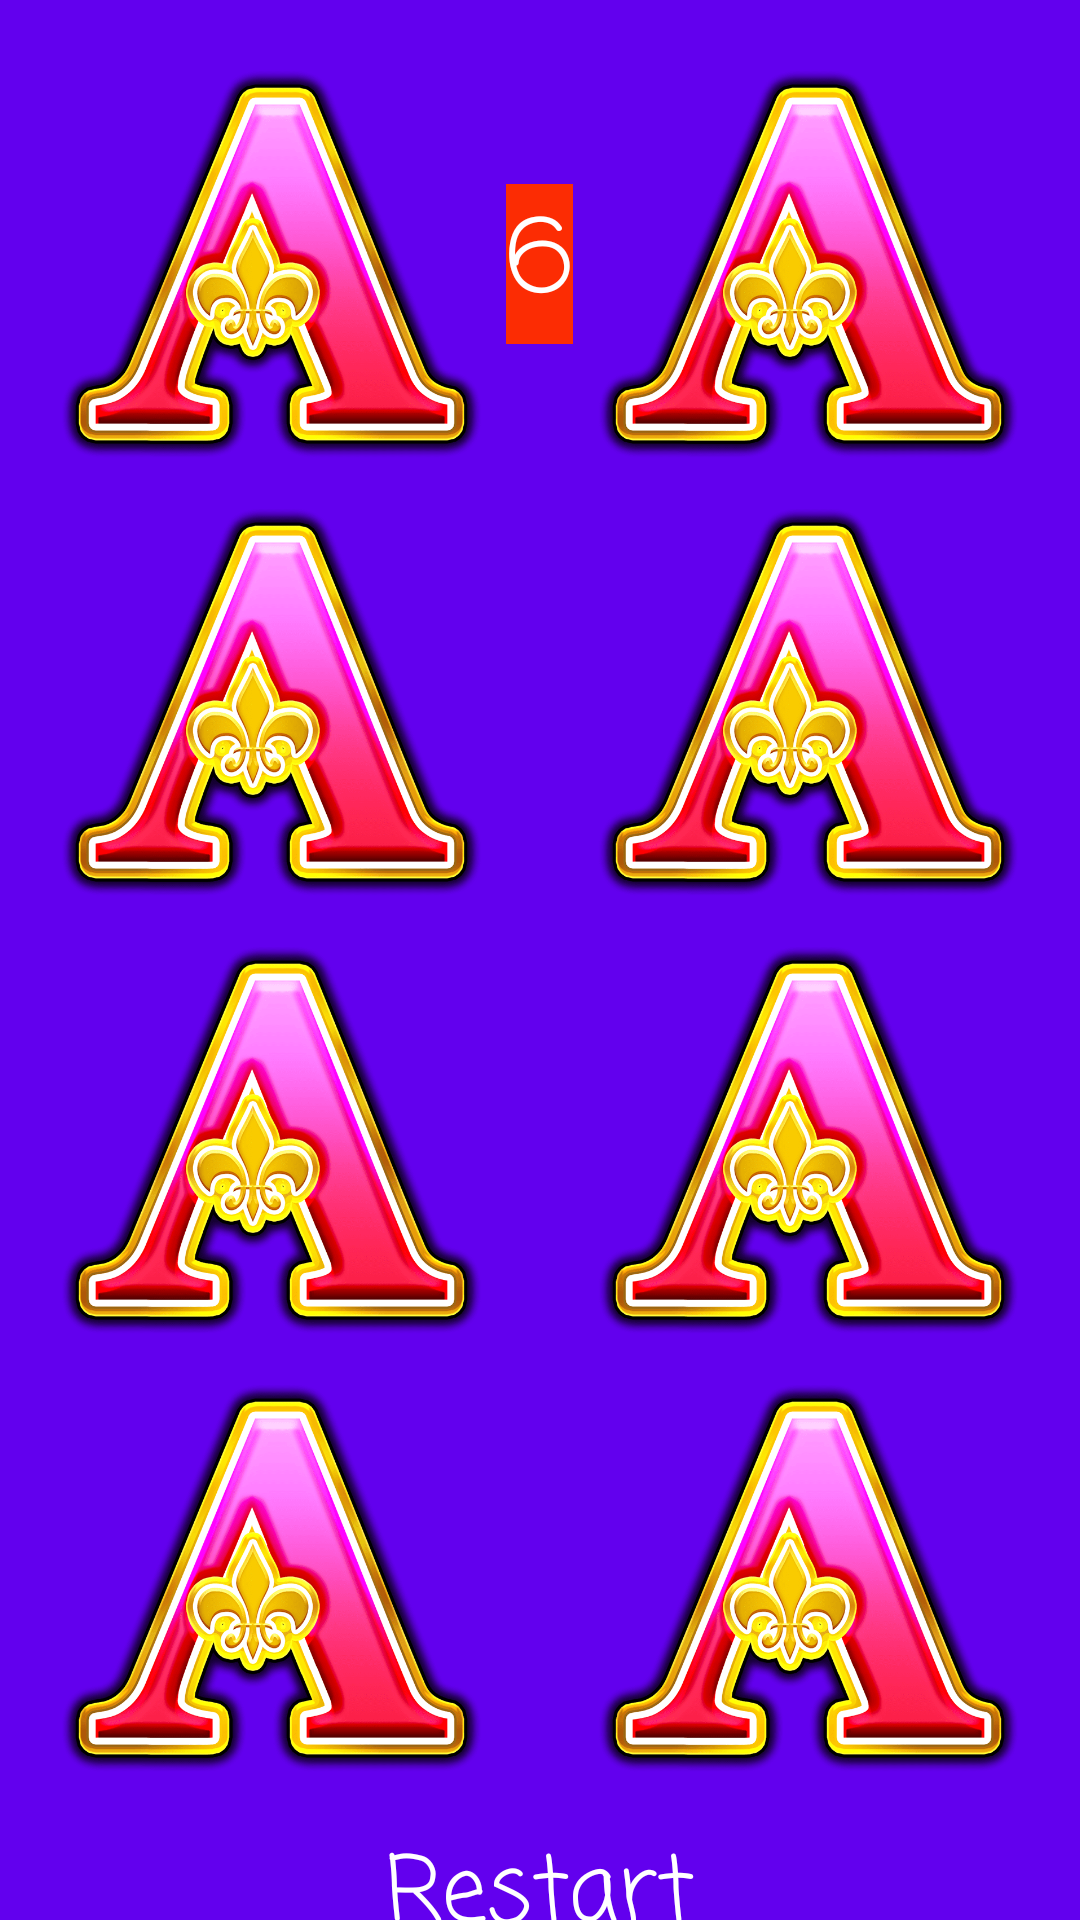

Produce the Android XML layout that renders to this screen, including the resource entries it uses.
<!-- AndroidManifest.xml: application theme Theme.KartochkiEbanie -->
<!-- res/layout/activity_game_zone.xml -->
<?xml version="1.0" encoding="utf-8"?>
<LinearLayout xmlns:android="http://schemas.android.com/apk/res/android"
    xmlns:app="http://schemas.android.com/apk/res-auto"
    xmlns:tools="http://schemas.android.com/tools"
    android:layout_width="match_parent"
    android:layout_height="match_parent"
    android:background="@drawable/firstbg"
    android:orientation="vertical"
    tools:context=".GameZone"
    android:id="@+id/gameZoneBg">


    <FrameLayout
        android:layout_width="match_parent"
        android:layout_height="wrap_content"
        android:layout_marginHorizontal="20sp"
        android:layout_marginTop="20sp">

        <ImageView
            android:id="@+id/oneA"
            android:layout_width="141dp"
            android:layout_height="136dp"
            android:layout_gravity="start"
            android:src="@drawable/aimg" />

        <TextView
            android:id="@+id/counterGame"
            android:layout_width="wrap_content"
            android:layout_height="wrap_content"
            android:text="6"
            android:fontFamily="casual"
            android:textSize="35dp"
            android:background="@color/red"
            android:textColor="@color/white"
            android:layout_gravity="center"/>

        <ImageView
            android:id="@+id/twoA"
            android:layout_width="141dp"
            android:layout_height="136dp"
            android:layout_gravity="end"
            android:src="@drawable/aimg" />


    </FrameLayout>


    <FrameLayout
        android:layout_width="match_parent"
        android:layout_height="wrap_content"
        android:layout_marginHorizontal="20sp"
        android:layout_marginTop="10dp">

        <ImageView
            android:id="@+id/threeA"
            android:layout_width="141dp"
            android:layout_height="136dp"
            android:layout_gravity="start"
            android:src="@drawable/aimg" />

        <ImageView
            android:id="@+id/fourA"
            android:layout_width="141dp"
            android:layout_height="136dp"
            android:layout_gravity="end"
            android:src="@drawable/aimg" />

        <TextView
            android:id="@+id/winner"
            android:fontFamily="casual"
            android:background="@color/red"
            android:layout_width="wrap_content"
            android:layout_height="wrap_content"
            android:text="@string/winner_text"
            android:textSize="30sp"
            android:textColor="@color/white"
            android:layout_gravity="center"
            android:visibility="invisible"
            />


    </FrameLayout>

    <FrameLayout
        android:layout_width="match_parent"
        android:layout_height="wrap_content"
        android:layout_marginHorizontal="20sp"
        android:layout_marginTop="10dp">

        <ImageView
            android:id="@+id/fiveA"
            android:layout_width="141dp"
            android:layout_height="136dp"
            android:layout_gravity="start"
            android:src="@drawable/aimg" />

        <ImageView
            android:id="@+id/sixA"
            android:layout_width="141dp"
            android:layout_height="136dp"
            android:layout_gravity="end"
            android:src="@drawable/aimg" />


    </FrameLayout>

    <FrameLayout
        android:layout_width="match_parent"
        android:layout_height="wrap_content"
        android:layout_marginHorizontal="20sp"
        android:layout_marginTop="10dp">

        <ImageView
            android:id="@+id/sevenA"
            android:layout_width="141dp"
            android:layout_height="136dp"
            android:layout_gravity="start"
            android:src="@drawable/aimg"/>
        <ImageView
            android:id="@+id/eightA"
            android:layout_width="141dp"
            android:layout_height="136dp"
            android:layout_gravity="end"
            android:src="@drawable/aimg" />


    </FrameLayout>

    <FrameLayout
        android:layout_width="match_parent"
        android:layout_height="wrap_content"
        android:layout_gravity="center">

        <androidx.appcompat.widget.AppCompatImageView
            android:src="@drawable/btnmain"
            android:id="@+id/btnRestart"
            android:layout_width="300dp"
            android:layout_height="100dp"
            android:layout_gravity="center_horizontal"
            android:layout_marginTop="20dp"
            android:text="restart" />

        <TextView
            android:id="@+id/textRestart"
            android:layout_marginTop="10dp"
            android:layout_width="wrap_content"
            android:layout_height="wrap_content"
            android:text="Restart"
            android:fontFamily="casual"
            android:layout_gravity="center"
            android:textSize="30dp"
            android:textColor="@color/white"/>


    </FrameLayout>



</LinearLayout>
<!-- resources referenced by this layout -->
<resources>
  <color name="red">#fc2c03</color>
  <color name="white">#FFFFFFFF</color>
  <!-- drawable aimg: png bitmap (drawable, 80073 bytes) -->
  <string name="winner_text">You are winner!!!</string>
  <style name="Theme.KartochkiEbanie" parent="Theme.MaterialComponents.DayNight.NoActionBar">
          
          <item name="colorPrimary">@color/purple_500</item>
          <item name="colorPrimaryVariant">@color/purple_700</item>
          <item name="colorOnPrimary">@color/white</item>
          
          <item name="colorSecondary">@color/teal_200</item>
          <item name="colorSecondaryVariant">@color/teal_700</item>
          <item name="colorOnSecondary">@color/black</item>
          
          <item name="android:statusBarColor" tools:targetApi="l">?attr/colorPrimaryVariant</item>
          
          <item name="android:windowFullscreen">true</item>
          <item name="android:windowBackground">@color/purple_500</item>
          <item name="android:windowNoTitle">true</item>
      </style>
  <color name="purple_500">#FF6200EE</color>
  <color name="purple_700">#FF3700B3</color>
  <color name="teal_200">#FF03DAC5</color>
  <color name="teal_700">#FF018786</color>
  <color name="black">#FF000000</color>
</resources>
